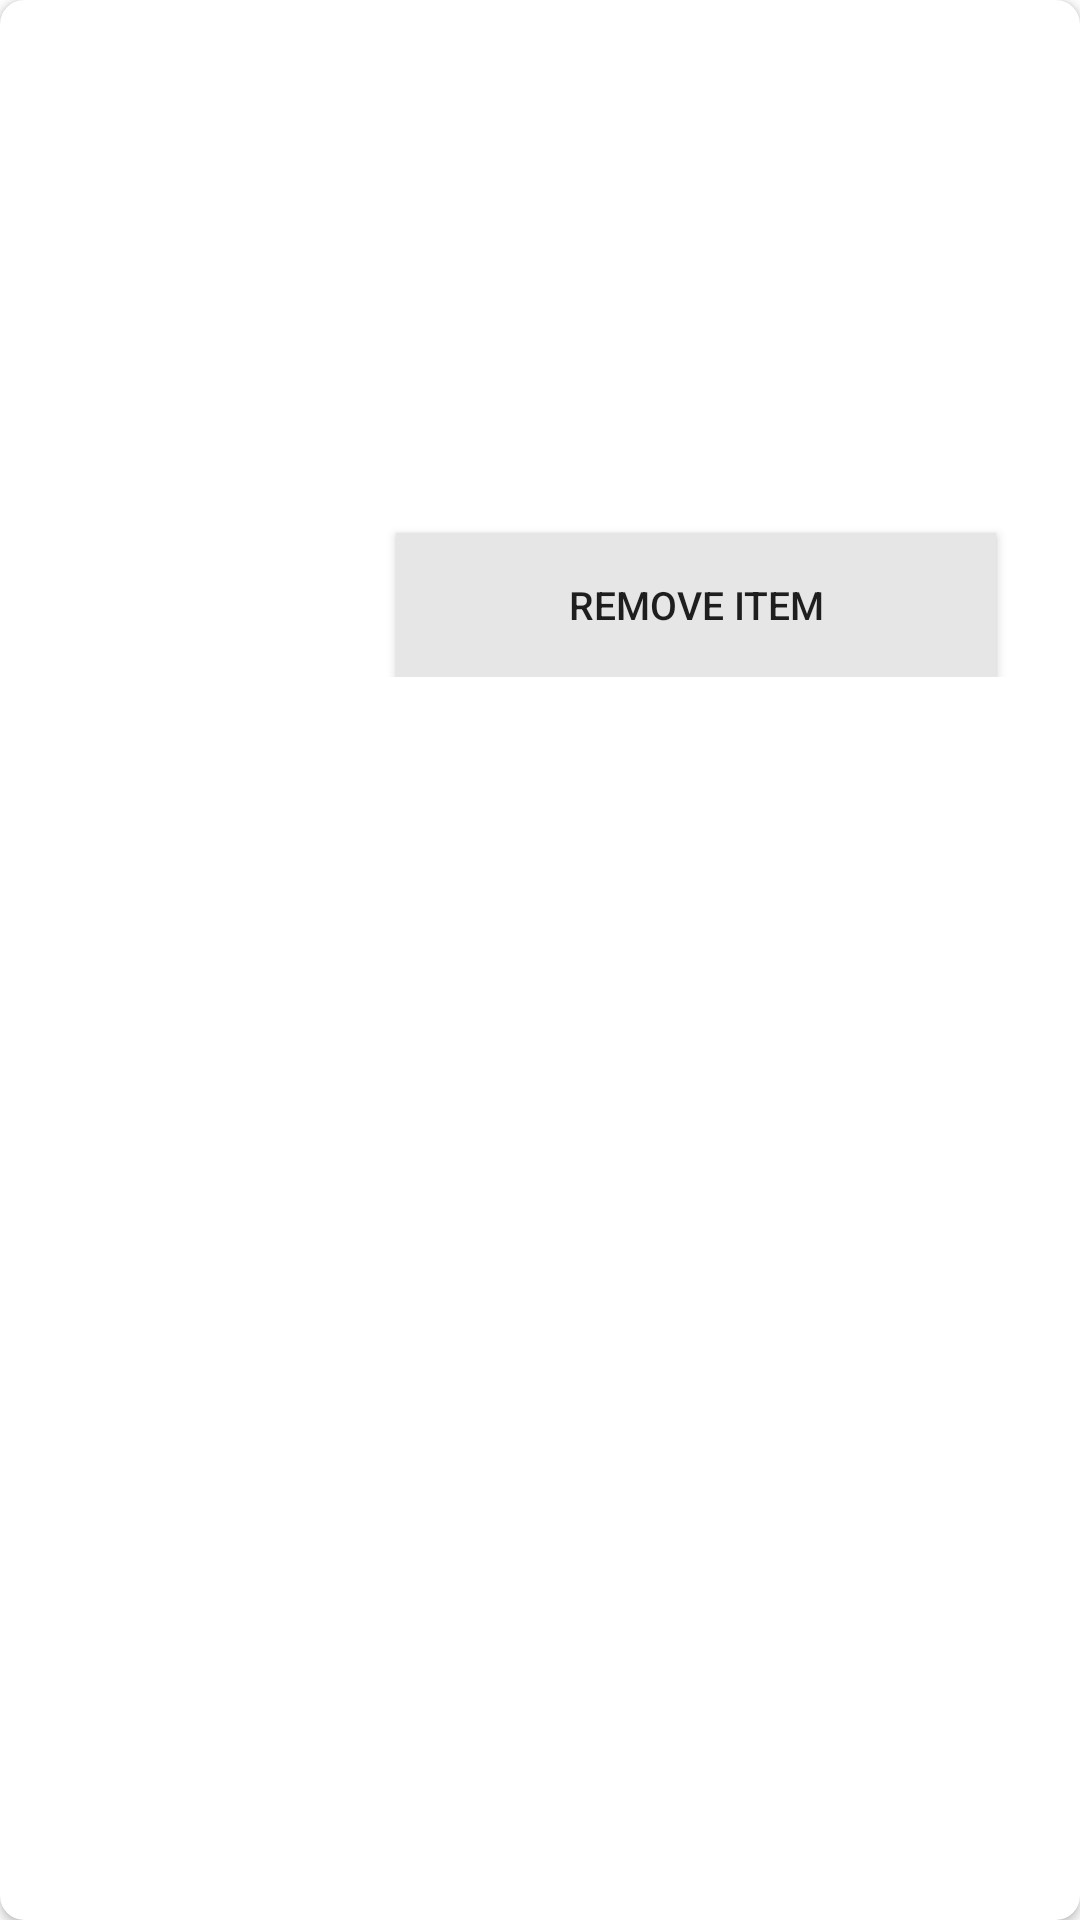

The Android layout XML behind this screen, and the referenced resources:
<!-- AndroidManifest.xml: application theme Theme.PracticeFour -->
<!-- res/layout/cart_item.xml -->
<?xml version="1.0" encoding="utf-8"?>
<androidx.cardview.widget.CardView
    xmlns:android="http://schemas.android.com/apk/res/android"
    xmlns:app="http://schemas.android.com/apk/res-auto"
    android:id="@+id/cart_card_view"
    android:layout_width="match_parent"
    android:layout_height="wrap_content"
    android:layout_margin="8dp"
    app:cardCornerRadius="8dp">

    <RelativeLayout
        android:layout_width="match_parent"
        android:layout_height="wrap_content"
        android:padding="16dp">

        <ImageView
            android:id="@+id/cart_item_image"
            android:src="@drawable/rabbit"
            android:layout_width="100dp"
            android:layout_height="100dp"
            android:scaleType="centerCrop"
            android:layout_alignParentLeft="true"
            android:layout_alignParentTop="true"
            android:layout_marginRight="16dp"/>

        <TextView
            android:id="@+id/cart_name_text_view"
            android:layout_width="wrap_content"
            android:layout_height="wrap_content"
            android:textSize="20sp"
            android:textStyle="bold"
            android:textColor="@color/black"
            android:layout_toRightOf="@id/cart_item_image"
            android:layout_alignParentTop="true"
            android:layout_alignParentRight="true"
            android:layout_marginTop="8dp"/>

        <TextView
            android:id="@+id/cart_seller_text_view"
            android:layout_width="wrap_content"
            android:layout_height="wrap_content"
            android:textSize="16sp"
            android:textStyle="normal"
            android:textColor="@color/black"
            android:layout_below="@id/cart_name_text_view"
            android:layout_toRightOf="@id/cart_item_image"
            android:layout_marginTop="8dp"/>

        <TextView
            android:id="@+id/cart_description_text_view"
            android:layout_width="wrap_content"
            android:layout_height="wrap_content"
            android:textSize="16sp"
            android:textStyle="normal"
            android:textColor="@color/black"
            android:layout_below="@id/cart_seller_text_view"
            android:layout_toRightOf="@id/cart_item_image"
            android:layout_marginTop="8dp"/>

        <TextView
            android:id="@+id/cart_price_text_view"
            android:layout_width="wrap_content"
            android:layout_height="wrap_content"
            android:textSize="16sp"
            android:textStyle="normal"
            android:textColor="@color/black"
            android:layout_below="@id/cart_description_text_view"
            android:layout_toRightOf="@id/cart_item_image"
            android:layout_marginTop="8dp"/>

        <TextView
            android:id="@+id/cart_quantity_text_view"
            android:layout_width="wrap_content"
            android:layout_height="wrap_content"
            android:textSize="16sp"
            android:textStyle="normal"
            android:textColor="@color/black"
            android:layout_below="@id/cart_price_text_view"
            android:layout_toRightOf="@id/cart_item_image"
            android:layout_marginTop="8dp"/>

        <Button
            android:id="@+id/remove_from_cart_button"
            android:layout_width="200dp"
            android:layout_height="wrap_content"
            android:background="@color/off_white"
            android:text="Remove Item"
            android:layout_below="@id/cart_quantity_text_view"
            android:layout_toRightOf="@id/cart_item_image"
            android:layout_marginTop="8dp"
            android:textSize="13sp"/>

    </RelativeLayout>

</androidx.cardview.widget.CardView>
<!-- resources referenced by this layout -->
<resources>
  <color name="black">#FF000000</color>
  <color name="off_white">#e6e6e6</color>
  <style name="Theme.PracticeFour" parent="Theme.MaterialComponents.DayNight.DarkActionBar">
          
          <item name="colorPrimary">@color/dark_green</item>
          <item name="colorPrimaryVariant">@color/purple_700</item>
          <item name="colorOnPrimary">@color/white</item>
          
          <item name="colorSecondary">@color/teal_200</item>
          <item name="colorSecondaryVariant">@color/teal_700</item>
          <item name="colorOnSecondary">@color/black</item>
          
          <item name="android:statusBarColor">?attr/colorPrimaryVariant</item>
          
      </style>
  <color name="dark_green">#206809</color>
  <color name="purple_700">#FF3700B3</color>
  <color name="white">#FFFFFFFF</color>
  <color name="teal_200">#FF03DAC5</color>
  <color name="teal_700">#FF018786</color>
</resources>
